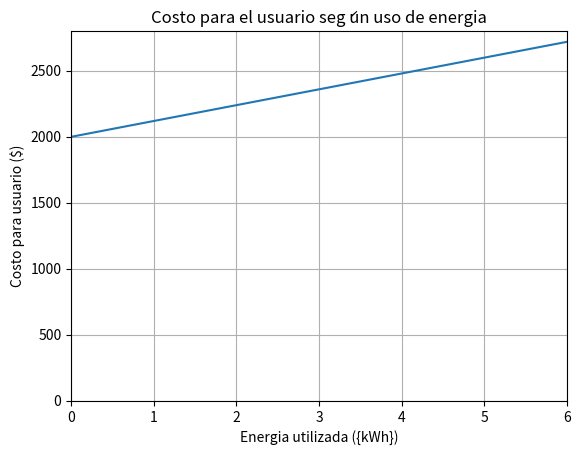

Write Python code to recreate this figure.
# importamos pyplot de matplotlib y numpy
import matplotlib.pyplot as plt
import numpy as np
# generaremos una tabla de datos usando numpy
# a la que aplicaremos la funci ́on, que es la misma del ejemplo
# tomaremos la variable independiente entre 0 y 6
# y haremos los elementos de la tabla separados en 0,01
x = np.arange(0, 6, 0.01)
# para cada elemento del dominio, aplicaremos la funci ́on
y = 120*x+2000
# le pedimos a matplotlib que genere un gr ́afico
plt.plot(x, y)
# cuyos ejes van de 0 a 6 en la x, de 0 a 2800 en la y
plt.axis([0, 6, 0, 2800])
# con un t ́ıtulo de eje x
plt.xlabel('Energia utilizada ({kWh})')
# y un t ́ıtulo de eje y
plt.ylabel('Costo para usuario ($)')
# y un titulo del grafico
plt.title('Costo para el usuario seg ́un uso de energia')
# pedimos mostrar una grilla para facilitar la lectura
plt.grid(True)
# y que nos muestre el gr ́afico
plt.show()